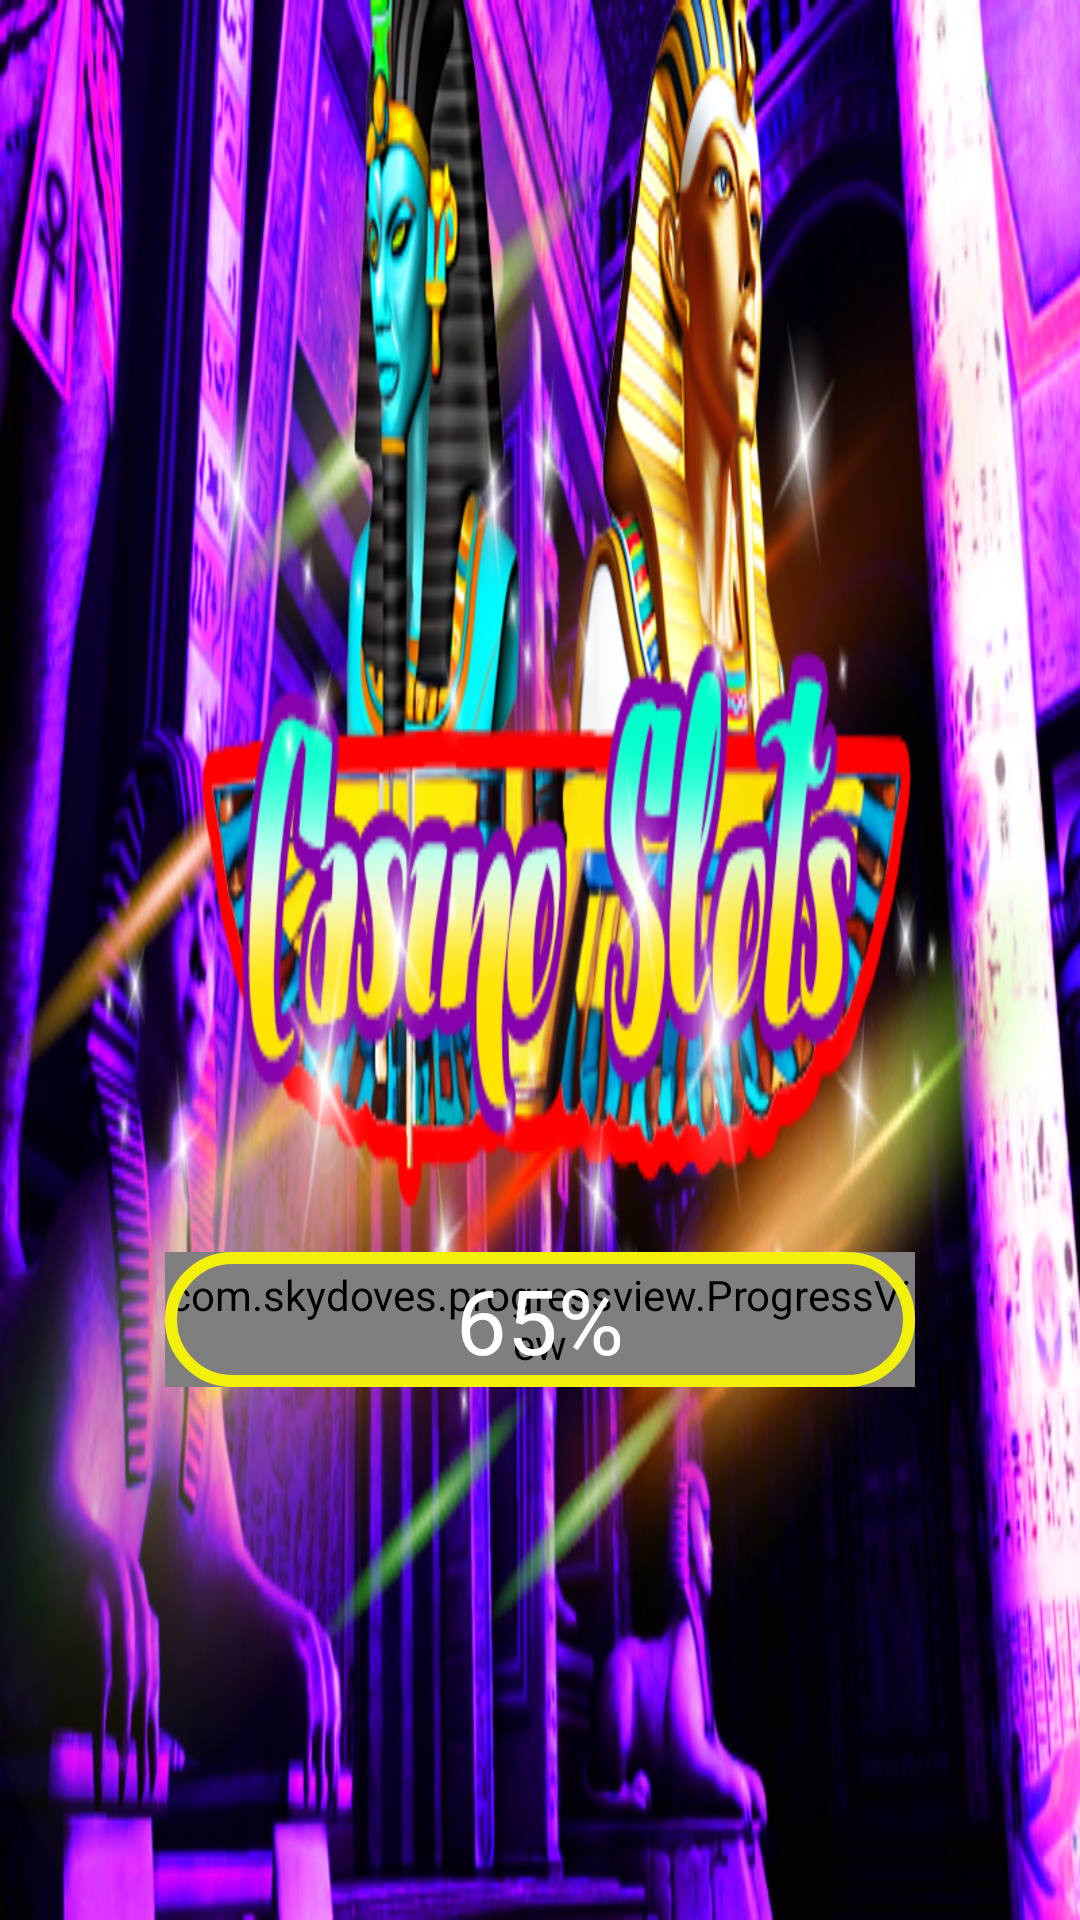

Here is an Android app screen rendered from its layout file. Give the layout XML and the strings, colors and styles it references.
<!-- AndroidManifest.xml: application theme Theme.JK_0146_slots -->
<!-- res/layout/activity_main.xml -->
<?xml version="1.0" encoding="utf-8"?>
<androidx.constraintlayout.widget.ConstraintLayout xmlns:android="http://schemas.android.com/apk/res/android"
    xmlns:app="http://schemas.android.com/apk/res-auto"
    xmlns:tools="http://schemas.android.com/tools"
    android:layout_width="match_parent"
    android:layout_height="match_parent"
    tools:context=".MainActivity">

    <FrameLayout
        android:layout_width="match_parent"
        android:layout_height="match_parent"
        app:layout_constraintBottom_toBottomOf="parent"
        app:layout_constraintEnd_toEndOf="parent"
        app:layout_constraintStart_toStartOf="parent"
        app:layout_constraintTop_toTopOf="parent">

        <ImageView
            android:layout_width="match_parent"
            android:layout_height="match_parent"
            android:scaleType="fitXY"
            android:src="@drawable/fon1" />
        <ImageView
            android:id="@+id/logoGame"
            android:layout_width="wrap_content"
            android:layout_height="match_parent"
            android:scaleType="fitXY"
            android:src="@drawable/logo1" />
        <ImageView
            android:id="@+id/bottPlay"
            android:layout_width="wrap_content"
            android:layout_height="200dp"
            android:layout_gravity="center"
            android:layout_marginTop="120dp"
            android:src="@drawable/bott_play"
            android:visibility="gone"
            />

<FrameLayout
    android:layout_width="wrap_content"
    android:layout_height="wrap_content"
    android:layout_gravity="center"
    android:gravity="center"
    android:layout_marginTop="120dp">
    <com.skydoves.progressview.ProgressView
        android:id="@+id/progressBar"
        android:layout_width="250dp"
        android:layout_height="45dp"
        app:progressView_radius="21dp"
        app:progressView_max="100"
        app:progressView_colorProgress="#84158C"
        app:progressView_colorBackground="#EC2DCB"
        app:progressView_progressFromPrevious="true"
        />
<androidx.constraintlayout.widget.ConstraintLayout
    android:id="@+id/progresStyle"
    android:layout_width="250dp"
    android:layout_height="45dp"
    android:background="@drawable/backgraund_progress">
</androidx.constraintlayout.widget.ConstraintLayout>

    <FrameLayout
        android:layout_width="wrap_content"
        android:layout_height="wrap_content"
        android:layout_gravity="center"
        >
        <TextView
            android:id="@+id/statusProgress"
            android:layout_width="match_parent"
            android:layout_height="match_parent"
            android:layout_gravity="center"
            android:text="65%"
            android:textSize="30sp"
            android:textColor="@color/white"/>

    </FrameLayout>
</FrameLayout>

    </FrameLayout>





</androidx.constraintlayout.widget.ConstraintLayout>
<!-- resources referenced by this layout -->
<resources>
  <!-- drawable backgraund_progress (drawable) -->
  <?xml version="1.0" encoding="utf-8"?>
  <selector xmlns:android="http://schemas.android.com/apk/res/android">
  <item>
      <shape>
          <corners android:radius="25dp"/>
          <solid android:color="#00FFFFFF"/>
          <stroke
              android:width="4dp"
              android:color="#F3F00C"/>
      </shape>
  </item>
  </selector>
  <!-- drawable bott_play: png bitmap (drawable, 40970 bytes) -->
  <!-- drawable fon1: png bitmap (drawable, 435290 bytes) -->
  <!-- drawable logo1: png bitmap (drawable, 374414 bytes) -->
  <style name="Theme.JK_0146_slots" parent="Base.Theme.JK_0146_slots" />
  <style name="Base.Theme.JK_0146_slots" parent="Theme.Material3.DayNight.NoActionBar">
          
          
          <item name="android:statusBarColor">@android:color/transparent</item>
  
      </style>
  <!-- not gathered from this repository: default colours our renderer supplied (Android Studio template values) -->
  <color name="white">#FFFFFFFF</color>
</resources>
